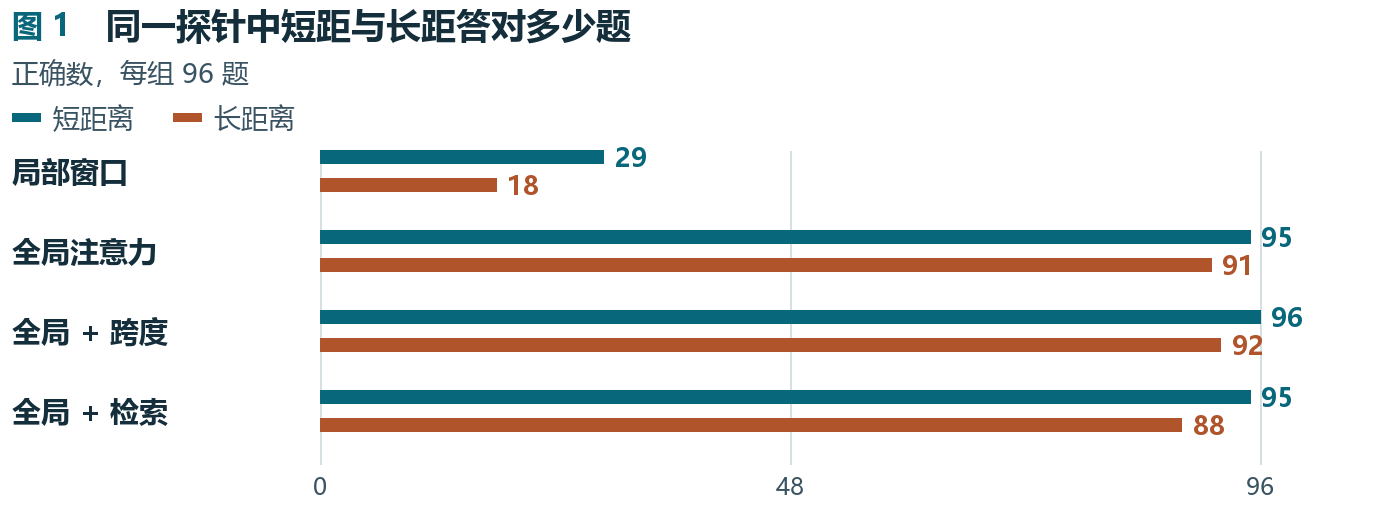

The data file committed next to this chart (first rows):
项目, 短距离, 长距离
局部窗口, 29, 18
全局注意力, 95, 91
全局 + 跨度, 96, 92
全局 + 检索, 95, 88
